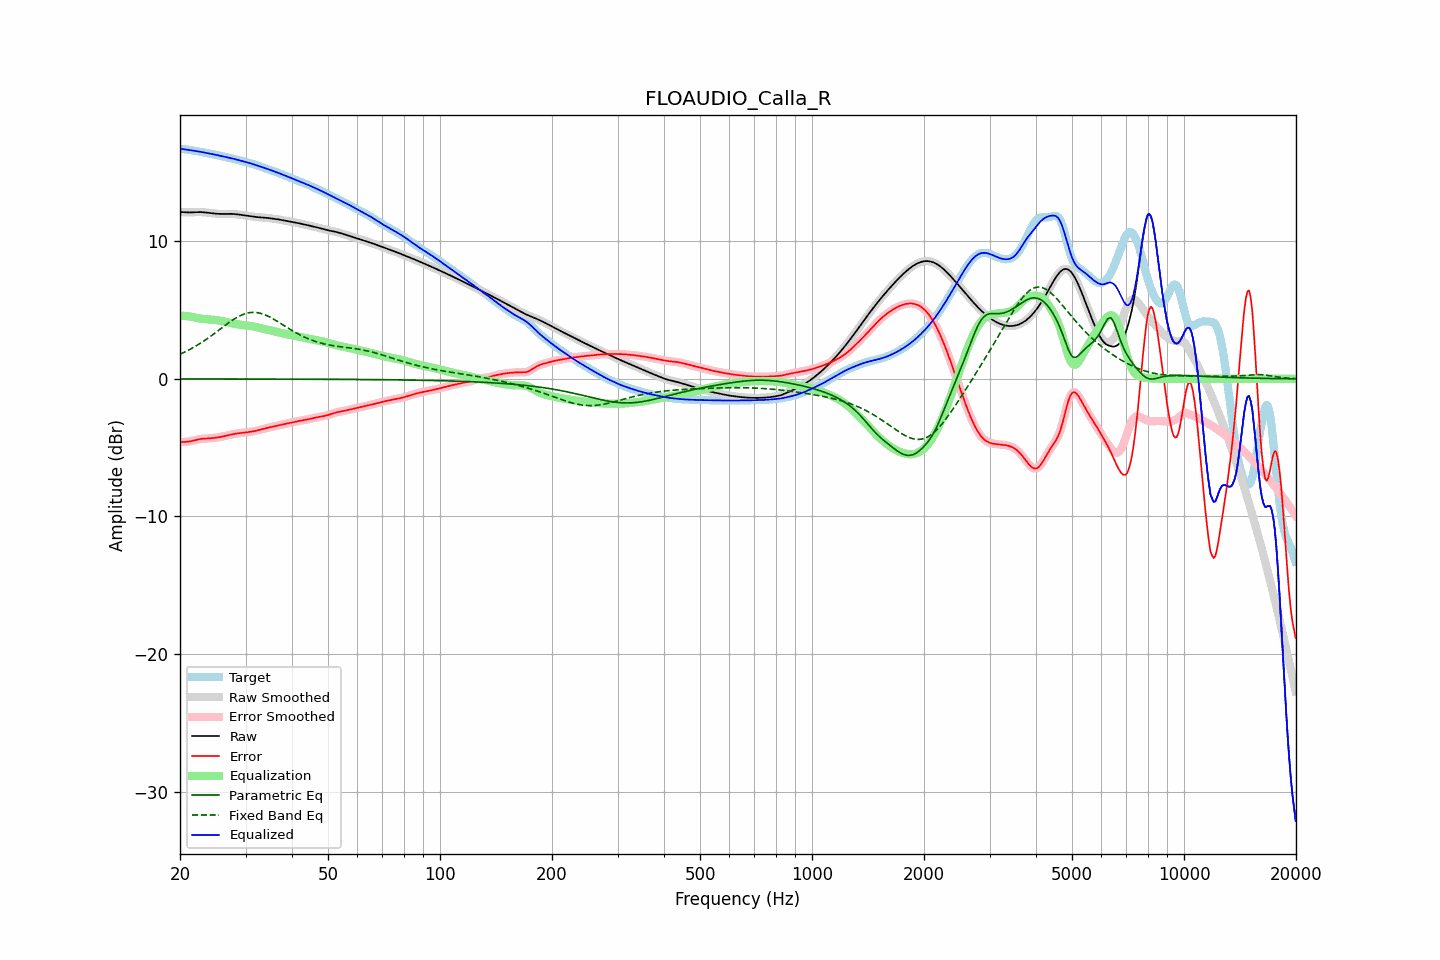

Data behind this chart, as committed beside it:
frequency, raw, error, smoothed, error_smoothed, equalization, parametric_eq, fixed_band_eq, equalized_raw, equalized_smoothed, target
20.00, 12.13, -4.58, 12.13, -4.58, 4.59, -0.00, 1.79, 16.72, 16.72, 16.71
20.20, 12.12, -4.58, 12.12, -4.59, 4.59, -0.00, 1.84, 16.71, 16.71, 16.70
20.40, 12.11, -4.58, 12.11, -4.59, 4.58, -0.00, 1.90, 16.70, 16.70, 16.70
20.61, 12.11, -4.59, 12.11, -4.58, 4.57, -0.00, 1.96, 16.68, 16.68, 16.69
20.81, 12.10, -4.58, 12.10, -4.58, 4.56, -0.01, 2.01, 16.66, 16.66, 16.68
21.02, 12.10, -4.56, 12.10, -4.56, 4.55, -0.01, 2.07, 16.65, 16.65, 16.66
21.23, 12.09, -4.54, 12.10, -4.54, 4.54, -0.01, 2.13, 16.63, 16.63, 16.64
21.44, 12.10, -4.52, 12.10, -4.52, 4.52, -0.01, 2.20, 16.62, 16.62, 16.62
21.66, 12.11, -4.49, 12.11, -4.49, 4.49, -0.01, 2.26, 16.60, 16.60, 16.60
21.87, 12.12, -4.47, 12.12, -4.47, 4.47, -0.01, 2.33, 16.58, 16.58, 16.58
22.09, 12.12, -4.44, 12.12, -4.44, 4.44, -0.01, 2.40, 16.56, 16.56, 16.56
22.31, 12.13, -4.41, 12.13, -4.41, 4.41, -0.01, 2.47, 16.54, 16.54, 16.54
22.54, 12.13, -4.39, 12.13, -4.39, 4.39, -0.01, 2.54, 16.52, 16.52, 16.51
22.76, 12.13, -4.37, 12.12, -4.37, 4.37, -0.01, 2.61, 16.50, 16.50, 16.49
22.99, 12.12, -4.35, 12.12, -4.35, 4.36, -0.01, 2.69, 16.48, 16.48, 16.47
23.22, 12.10, -4.34, 12.10, -4.34, 4.35, -0.01, 2.77, 16.45, 16.45, 16.45
23.45, 12.09, -4.34, 12.09, -4.34, 4.34, -0.01, 2.84, 16.43, 16.43, 16.43
23.69, 12.08, -4.33, 12.08, -4.33, 4.33, -0.01, 2.93, 16.41, 16.41, 16.41
23.92, 12.06, -4.32, 12.06, -4.32, 4.32, -0.01, 3.01, 16.38, 16.38, 16.39
24.16, 12.05, -4.32, 12.05, -4.32, 4.31, -0.01, 3.09, 16.36, 16.36, 16.36
24.40, 12.03, -4.31, 12.03, -4.31, 4.30, -0.01, 3.18, 16.34, 16.34, 16.34
24.65, 12.02, -4.29, 12.02, -4.29, 4.29, -0.01, 3.26, 16.32, 16.32, 16.32
24.89, 12.01, -4.28, 12.01, -4.28, 4.28, -0.01, 3.35, 16.29, 16.29, 16.29
25.14, 12.00, -4.26, 12.00, -4.26, 4.26, -0.01, 3.44, 16.26, 16.26, 16.26
25.39, 11.99, -4.25, 11.99, -4.25, 4.24, -0.01, 3.53, 16.24, 16.24, 16.24
25.65, 11.99, -4.23, 11.99, -4.23, 4.22, -0.01, 3.61, 16.21, 16.21, 16.21
25.91, 11.98, -4.20, 11.98, -4.20, 4.20, -0.01, 3.70, 16.19, 16.19, 16.19
26.16, 11.98, -4.18, 11.98, -4.18, 4.18, -0.01, 3.79, 16.16, 16.16, 16.16
26.43, 11.99, -4.15, 11.99, -4.15, 4.15, -0.01, 3.88, 16.14, 16.14, 16.14
26.69, 11.99, -4.12, 11.99, -4.12, 4.12, -0.01, 3.97, 16.11, 16.11, 16.11
26.96, 11.99, -4.09, 11.99, -4.09, 4.10, -0.01, 4.05, 16.09, 16.09, 16.09
27.23, 11.99, -4.07, 11.99, -4.07, 4.07, -0.01, 4.13, 16.06, 16.06, 16.06
27.50, 11.99, -4.04, 11.99, -4.04, 4.04, -0.01, 4.22, 16.04, 16.04, 16.03
27.77, 11.99, -4.02, 11.99, -4.02, 4.02, -0.01, 4.29, 16.01, 16.01, 16.00
28.05, 11.98, -4.00, 11.98, -4.00, 4.00, -0.01, 4.37, 15.98, 15.98, 15.97
28.33, 11.96, -3.98, 11.97, -3.98, 3.98, -0.01, 4.44, 15.94, 15.94, 15.94
28.62, 11.95, -3.96, 11.95, -3.96, 3.96, -0.01, 4.50, 15.91, 15.91, 15.91
28.90, 11.94, -3.95, 11.94, -3.95, 3.95, -0.01, 4.56, 15.88, 15.88, 15.88
29.19, 11.92, -3.93, 11.92, -3.93, 3.93, -0.01, 4.62, 15.85, 15.85, 15.85
29.48, 11.90, -3.92, 11.90, -3.92, 3.92, -0.01, 4.67, 15.82, 15.82, 15.82
29.78, 11.89, -3.91, 11.89, -3.91, 3.90, -0.01, 4.72, 15.79, 15.79, 15.79
30.08, 11.87, -3.89, 11.87, -3.89, 3.89, -0.01, 4.75, 15.76, 15.76, 15.76
30.38, 11.85, -3.88, 11.85, -3.88, 3.88, -0.01, 4.78, 15.73, 15.73, 15.73
30.68, 11.83, -3.86, 11.83, -3.86, 3.86, -0.01, 4.81, 15.69, 15.69, 15.70
30.99, 11.82, -3.84, 11.82, -3.84, 3.84, -0.01, 4.82, 15.66, 15.66, 15.66
31.30, 11.80, -3.83, 11.80, -3.83, 3.82, -0.01, 4.83, 15.62, 15.62, 15.63
31.61, 11.78, -3.80, 11.78, -3.80, 3.80, -0.01, 4.83, 15.59, 15.59, 15.59
31.93, 11.77, -3.78, 11.77, -3.78, 3.78, -0.01, 4.82, 15.55, 15.55, 15.55
32.24, 11.76, -3.75, 11.76, -3.75, 3.75, -0.01, 4.81, 15.51, 15.51, 15.51
32.57, 11.75, -3.73, 11.75, -3.73, 3.72, -0.01, 4.79, 15.47, 15.47, 15.47
32.89, 11.74, -3.69, 11.74, -3.69, 3.69, -0.01, 4.77, 15.43, 15.43, 15.43
33.22, 11.73, -3.66, 11.73, -3.66, 3.66, -0.01, 4.73, 15.39, 15.39, 15.39
33.55, 11.72, -3.63, 11.72, -3.63, 3.63, -0.01, 4.69, 15.35, 15.35, 15.35
33.89, 11.71, -3.60, 11.71, -3.60, 3.60, -0.01, 4.65, 15.32, 15.31, 15.31
34.23, 11.70, -3.57, 11.70, -3.57, 3.57, -0.01, 4.60, 15.27, 15.27, 15.27
34.57, 11.69, -3.54, 11.69, -3.54, 3.55, -0.01, 4.54, 15.23, 15.23, 15.23
34.92, 11.67, -3.52, 11.67, -3.52, 3.52, -0.01, 4.48, 15.19, 15.19, 15.19
35.27, 11.66, -3.49, 11.66, -3.49, 3.49, -0.01, 4.42, 15.15, 15.15, 15.15
35.62, 11.64, -3.47, 11.64, -3.47, 3.46, -0.02, 4.36, 15.10, 15.11, 15.11
35.97, 11.63, -3.44, 11.63, -3.44, 3.44, -0.02, 4.29, 15.06, 15.06, 15.07
... 635 more rows
